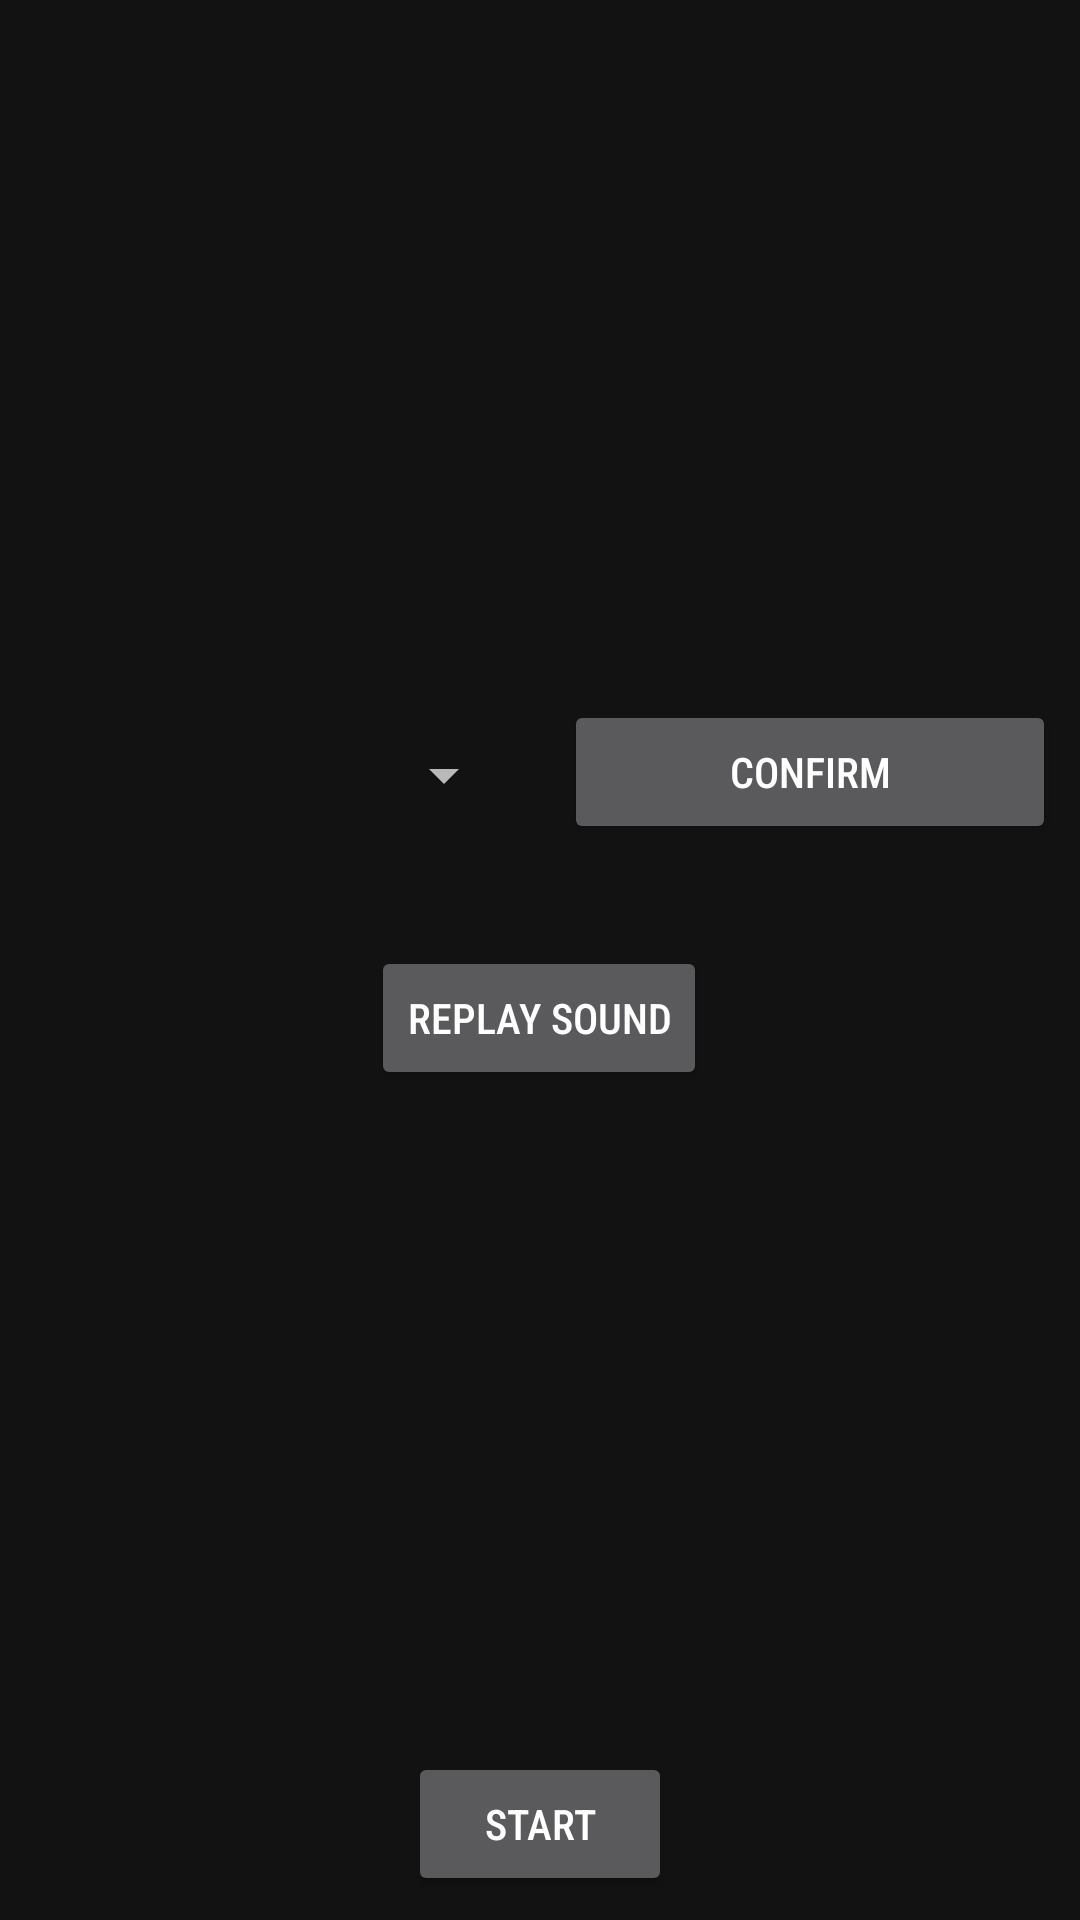

Reconstruct the res/layout file that produces this screen, plus the resources it refers to.
<!-- AndroidManifest.xml: application theme AppTheme -->
<!-- res/layout/fragment_training.xml -->
<?xml version="1.0" encoding="utf-8"?>
<androidx.constraintlayout.widget.ConstraintLayout
    xmlns:android="http://schemas.android.com/apk/res/android"
    xmlns:app="http://schemas.android.com/apk/res-auto"
    xmlns:tools="http://schemas.android.com/tools"
    android:layout_width="match_parent"
    android:layout_height="match_parent">

    <Button
        android:id="@+id/replayBtn"
        android:layout_width="wrap_content"
        android:layout_height="wrap_content"
        android:layout_marginTop="32dp"
        android:fontFamily="sans-serif-condensed-medium"
        android:text="@string/replay"
        app:layout_constraintEnd_toEndOf="parent"
        app:layout_constraintHorizontal_bias="0.498"
        app:layout_constraintStart_toStartOf="parent"
        app:layout_constraintTop_toBottomOf="@+id/intervalSpinner" />

    <Button
        android:id="@+id/selectAnswerBtn"
        android:layout_width="0dp"
        android:layout_height="wrap_content"
        android:layout_marginStart="8dp"
        android:layout_marginTop="64dp"
        android:layout_marginEnd="8dp"
        android:fontFamily="sans-serif-condensed-medium"
        android:text="@string/confirm"
        app:layout_constraintEnd_toEndOf="parent"
        app:layout_constraintStart_toEndOf="@+id/intervalSpinner"
        app:layout_constraintTop_toBottomOf="@+id/gameNameText" />

    <Spinner
        android:id="@+id/intervalSpinner"
        android:layout_width="0dp"
        android:layout_height="50dp"
        android:layout_marginStart="8dp"

        android:layout_marginTop="64dp"
        android:layout_marginEnd="8dp"
        app:layout_constraintEnd_toStartOf="@+id/selectAnswerBtn"
        app:layout_constraintHorizontal_bias="0.0"
        app:layout_constraintStart_toStartOf="parent"
        app:layout_constraintTop_toBottomOf="@+id/gameNameText" />

    <Button
        android:id="@+id/recordBtn"
        android:layout_width="wrap_content"
        android:layout_height="wrap_content"
        android:layout_marginStart="8dp"
        android:layout_marginEnd="8dp"
        android:layout_marginBottom="8dp"
        android:fontFamily="sans-serif-condensed-medium"
        android:text="@string/start"
        app:layout_constraintBottom_toBottomOf="parent"
        app:layout_constraintEnd_toEndOf="parent"
        app:layout_constraintStart_toStartOf="parent" />

    <TextView
        android:id="@+id/questionText"
        android:layout_width="wrap_content"
        android:layout_height="wrap_content"
        android:layout_marginTop="32dp"
        android:fontFamily="sans-serif-condensed-medium"
        android:textAlignment="center"
        android:textAppearance="@style/TextAppearance.AppCompat.Display2"
        app:layout_constraintEnd_toEndOf="parent"
        app:layout_constraintStart_toStartOf="parent"
        app:layout_constraintTop_toTopOf="parent" />

    <TextView
        android:id="@+id/gameNameText"
        android:layout_width="wrap_content"
        android:layout_height="wrap_content"
        android:layout_marginTop="32dp"
        android:fontFamily="sans-serif-condensed-light"
        android:textAppearance="@style/TextAppearance.AppCompat.Display1"
        app:layout_constraintEnd_toEndOf="parent"
        app:layout_constraintStart_toStartOf="parent"
        app:layout_constraintTop_toBottomOf="@+id/questionText" />

</androidx.constraintlayout.widget.ConstraintLayout>
<!-- resources referenced by this layout -->
<resources>
  <string name="confirm">Confirm</string>
  <string name="replay">Replay Sound</string>
  <string name="start">Start</string>
  <style name="AppTheme" parent="Theme.MaterialComponents.NoActionBar">
          
          <item name="colorPrimary">@color/colorPrimary</item>
          <item name="colorPrimaryDark">@color/colorPrimaryDark</item>
          <item name="colorAccent">@color/colorAccent</item>
  
          <item name="android:actionBarStyle">@style/ActionBar</item>
  
      </style>
  <color name="colorPrimary">#5ca3ff</color>
  <color name="colorPrimaryDark">#3700B3</color>
  <color name="colorAccent">#03DAC5</color>
  <style name="ActionBar" parent="Theme.AppCompat">
          <item name="android:titleTextStyle">@style/TitleBarTextColor</item>
  
      </style>
  <style name="TitleBarTextColor">
          <item name="android:textColor">#5c9aff</item>
  
      </style>
</resources>
